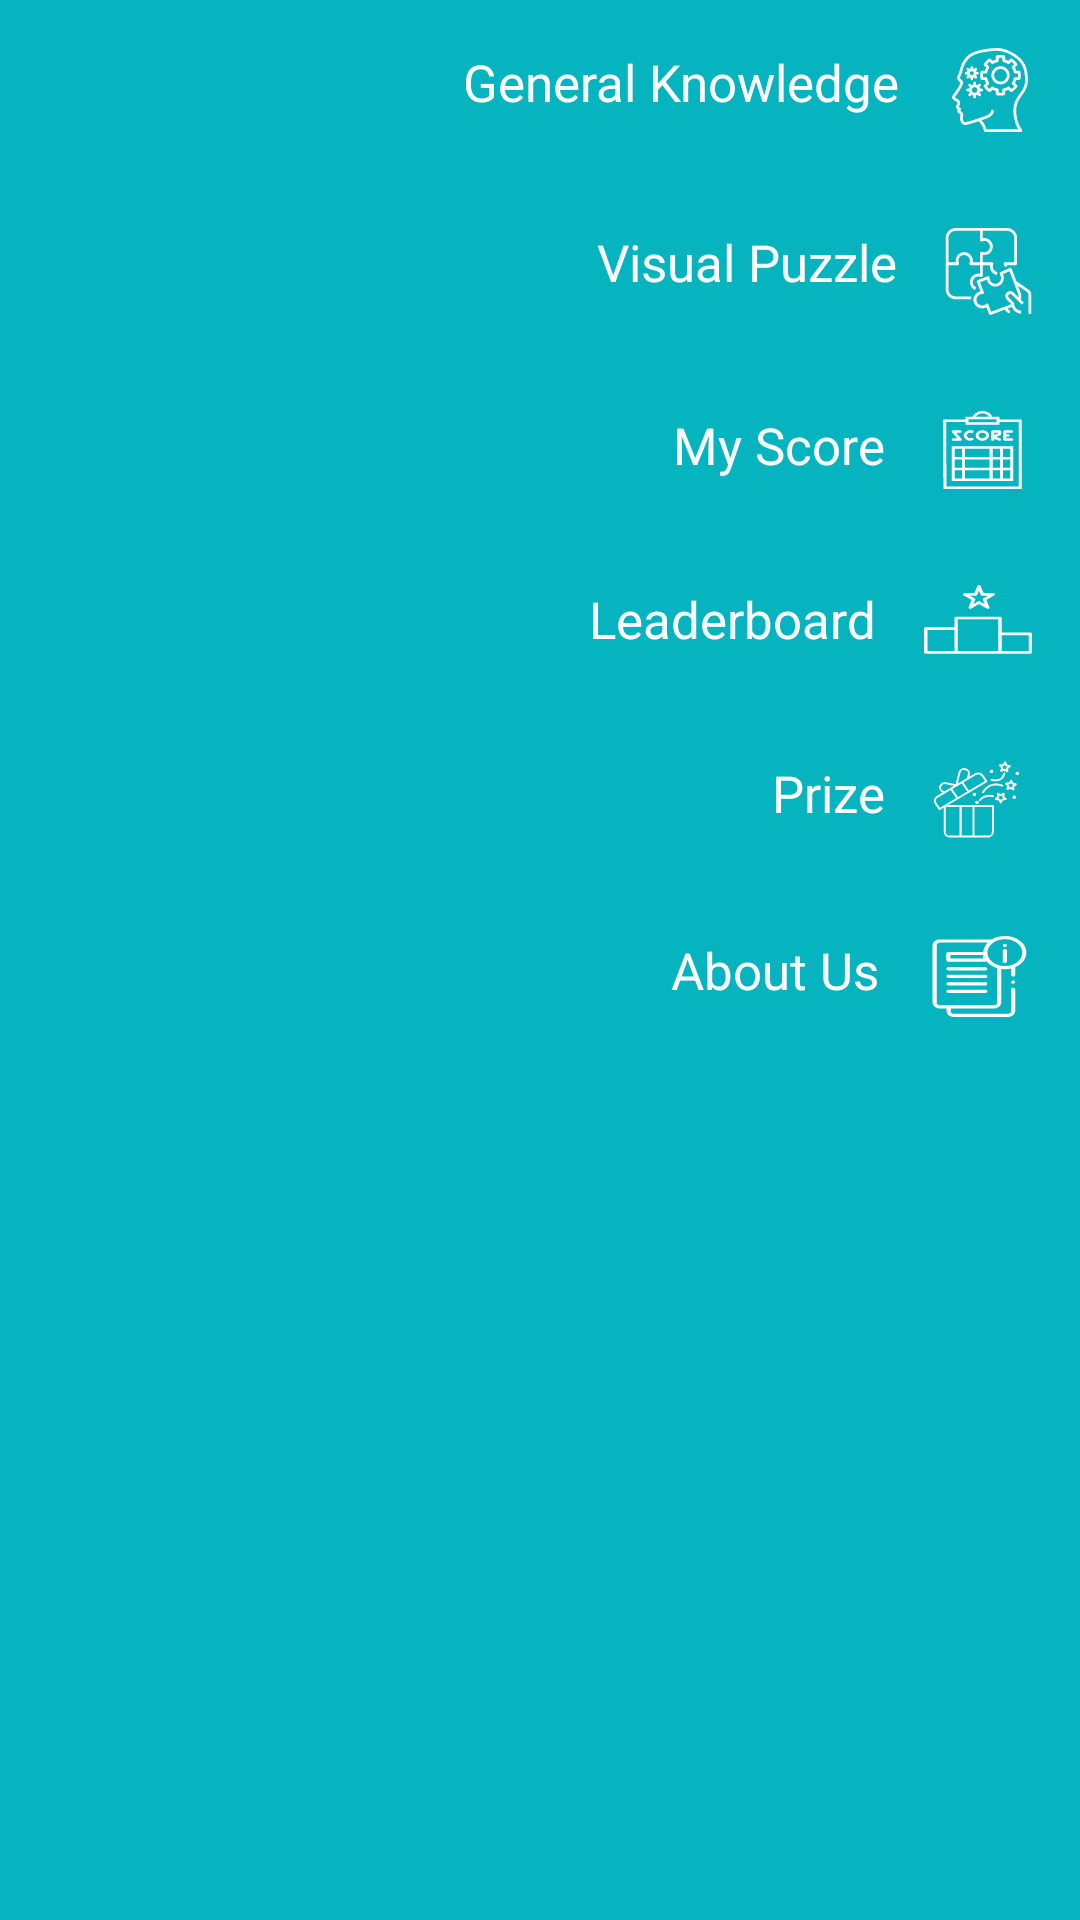

Write the Android layout XML for this screen, with the resource values it uses.
<!-- AndroidManifest.xml: application theme Theme.PuzzleHero -->
<!-- res/layout/custom_nav_bottom.xml -->
<?xml version="1.0" encoding="utf-8"?>
<LinearLayout xmlns:android="http://schemas.android.com/apk/res/android"
    android:layout_width="match_parent"
    android:layout_height="match_parent"
    android:background="@color/cyan"
    android:gravity="right"
    android:orientation="vertical">


    <TextView
        android:id="@+id/gKnowledgeTV"
        android:layout_width="wrap_content"
        android:layout_height="wrap_content"
        android:drawableRight="@drawable/ic_gknowledge"
        android:drawablePadding="16dp"
        android:padding="16dp"
        android:text="@string/text_gKnowledge"
        android:textAppearance="@style/poppins_17_white" />

    <TextView
        android:id="@+id/visualPuzzleTV"
        android:layout_width="wrap_content"
        android:layout_height="wrap_content"
        android:drawableRight="@drawable/ic_visual_puzzle"
        android:drawablePadding="16dp"
        android:padding="16dp"
        android:text="@string/text_visual_puzzle"
        android:textAppearance="@style/poppins_17_white" />

    <TextView
        android:id="@+id/myScoreTV"
        android:layout_width="wrap_content"
        android:layout_height="wrap_content"
        android:drawableRight="@drawable/ic_my_score"
        android:drawablePadding="16dp"
        android:padding="16dp"
        android:text="@string/text_my_score"
        android:textAppearance="@style/poppins_17_white" />

    <TextView
        android:id="@+id/leaderboardTV"
        android:layout_width="wrap_content"
        android:layout_height="wrap_content"
        android:drawableRight="@drawable/ic_leaderboard"
        android:drawablePadding="16dp"
        android:padding="16dp"
        android:text="@string/text_leaderboard"
        android:textAppearance="@style/poppins_17_white" />


    <TextView
        android:id="@+id/prizeTV"
        android:layout_width="wrap_content"
        android:layout_height="wrap_content"
        android:drawableRight="@drawable/ic_gift_box"
        android:drawablePadding="16dp"
        android:paddingVertical="16dp"
        android:paddingHorizontal="20dp"
        android:text="@string/text_prize"
        android:textAppearance="@style/poppins_17_white" />

    <TextView
        android:id="@+id/aboutUsTV"
        android:layout_width="wrap_content"
        android:layout_height="wrap_content"
        android:drawableRight="@drawable/ic_about_us"
        android:drawablePadding="16dp"
        android:padding="16dp"
        android:text="@string/text_about_us"
        android:textAppearance="@style/poppins_17_white" />


</LinearLayout>
<!-- resources referenced by this layout -->
<resources>
  <color name="cyan">#05B4BF</color>
  <!-- drawable ic_about_us: vector/xml drawable (drawable, 3755 chars, omitted) -->
  <!-- drawable ic_gift_box: vector/xml drawable (drawable, 5179 chars, omitted) -->
  <!-- drawable ic_gknowledge: vector/xml drawable (drawable, 11540 chars, omitted) -->
  <!-- drawable ic_leaderboard (drawable) -->
  <vector xmlns:android="http://schemas.android.com/apk/res/android"
      android:width="36dp"
      android:height="26dp"
      android:viewportWidth="36"
      android:viewportHeight="33">
    <path
        android:pathData="M35.4375,20.1126H25.875V13.9671C25.875,13.6587 25.6236,13.4084 25.3125,13.4084H10.6875C10.3764,13.4084 10.125,13.6587 10.125,13.9671V17.8778H0.5625C0.2514,17.8778 0,18.1281 0,18.4365V28.4928C0,28.8012 0.2514,29.0515 0.5625,29.0515H10.6875H25.3125H35.4375C35.7486,29.0515 36,28.8012 36,28.4928V20.6712C36,20.3628 35.7486,20.1126 35.4375,20.1126ZM1.125,18.9952H10.125V27.9341H1.125V18.9952ZM11.25,14.5257H24.75V27.9341H11.25V14.5257ZM34.875,27.9341H25.875V21.2299H34.875V27.9341Z"
        android:fillColor="#ffffff"/>
    <path
        android:pathData="M15.8625,6.2964L14.8714,9.325C14.796,9.5551 14.8787,9.8071 15.0756,9.9496C15.273,10.092 15.5391,10.092 15.7371,9.9496L18.3308,8.0774L20.9239,9.9496C21.0229,10.0211 21.1393,10.0563 21.2552,10.0563C21.3711,10.0563 21.487,10.0211 21.586,9.9496C21.7834,9.8077 21.8655,9.5551 21.7901,9.325L20.7996,6.2964L23.3927,4.4242C23.5901,4.2817 23.6723,4.0298 23.5969,3.7996C23.5221,3.5694 23.3066,3.4135 23.0625,3.4135H19.8563L18.8663,0.386C18.7909,0.1559 18.5749,0 18.3313,0C18.0872,0 17.8718,0.1559 17.7964,0.386L16.8053,3.4135H13.599C13.3549,3.4135 13.1395,3.5694 13.0641,3.7996C12.9887,4.0298 13.0714,4.2817 13.2683,4.4242L15.8625,6.2964ZM17.2142,4.5309C17.4583,4.5309 17.6738,4.375 17.7491,4.1449L18.3313,2.3666L18.9124,4.1449C18.9878,4.375 19.2032,4.5309 19.4473,4.5309H21.3317L19.8079,5.631C19.6105,5.7734 19.5283,6.0254 19.6037,6.2556L20.1853,8.0344L18.6621,6.9349C18.5636,6.864 18.4472,6.8282 18.3313,6.8282C18.2155,6.8282 18.0996,6.864 18.0006,6.9349L16.4768,8.0344L17.059,6.2556C17.1343,6.0254 17.0516,5.7734 16.8548,5.631L15.3304,4.5309H17.2142Z"
        android:fillColor="#ffffff"/>
  </vector>
  <!-- drawable ic_my_score: vector/xml drawable (drawable, 4260 chars, omitted) -->
  <!-- drawable ic_visual_puzzle: vector/xml drawable (drawable, 5510 chars, omitted) -->
  <string name="text_about_us">About Us</string>
  <string name="text_gKnowledge">General Knowledge</string>
  <string name="text_leaderboard">Leaderboard</string>
  <string name="text_my_score">My Score</string>
  <string name="text_prize">Prize</string>
  <string name="text_visual_puzzle">Visual Puzzle</string>
  <style name="poppins_17_white">
          <item name="fontFamily">@font/poppins</item>
          <item name="android:textSize">17sp</item>
          <item name="android:textColor">@color/white</item>
      </style>
  <style name="Theme.PuzzleHero" parent="Theme.MaterialComponents.DayNight.NoActionBar">
          
          <item name="colorPrimary">@color/purple_500</item>
          <item name="colorPrimaryVariant">#E5E5E5</item> 
          <item name="colorOnPrimary">@color/white</item>
          
          <item name="colorSecondary">@color/teal_200</item>
          <item name="colorSecondaryVariant">@color/teal_700</item>
          <item name="colorOnSecondary">@color/black</item>
          
          <item name="android:statusBarColor" tools:targetApi="l">@color/black</item>
          
      </style>
  <color name="white">#FFFFFFFF</color>
  <color name="purple_500">#FF6200EE</color>
  <color name="teal_200">#FF03DAC5</color>
  <color name="teal_700">#FF018786</color>
  <color name="black">#FF000000</color>
</resources>
